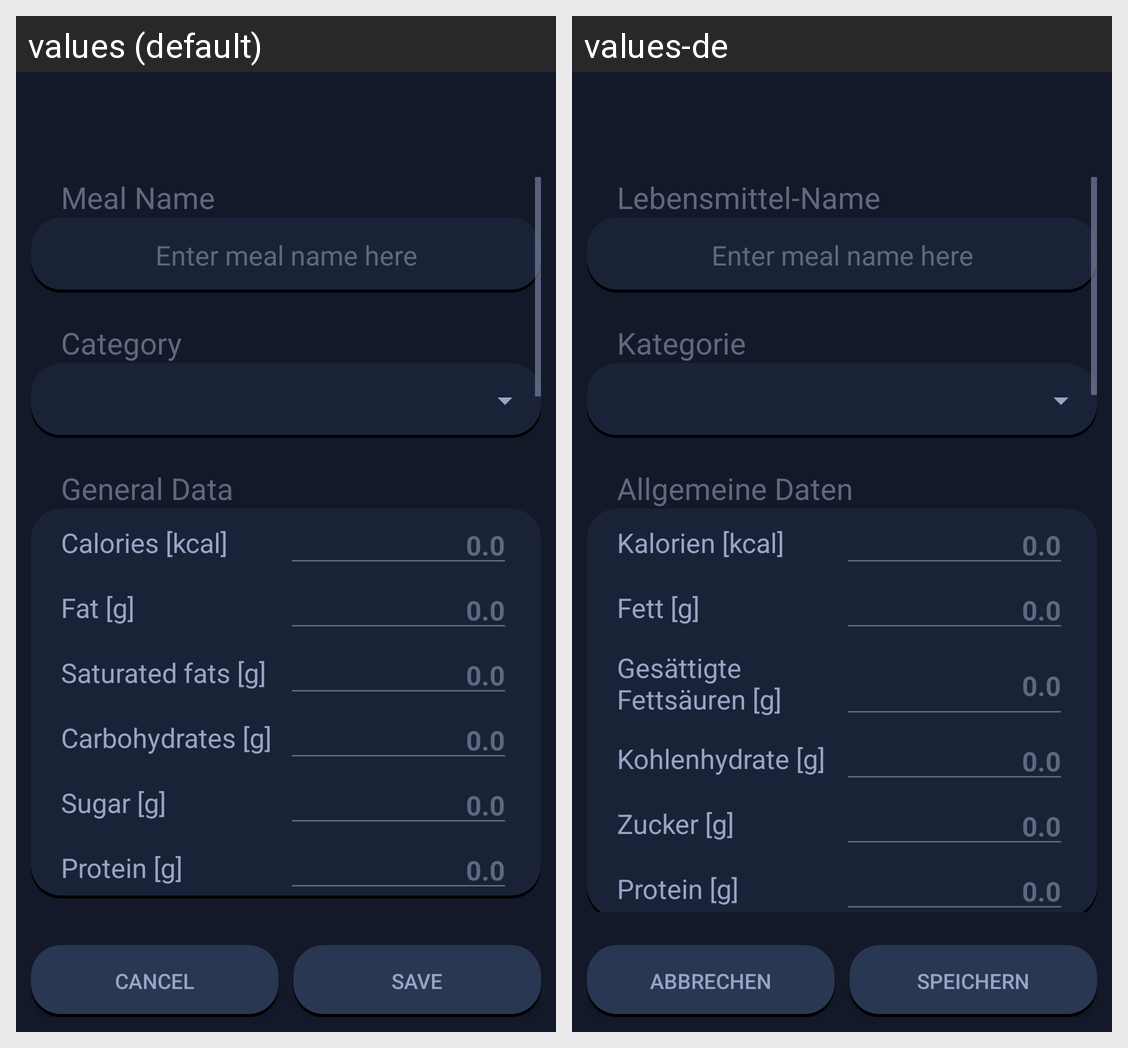

The Android screen above is rendered under two locales of the same app. Produce the string resources it draws, with the default and per-locale values.
Android screen res/layout/activity_meals_createeditpreset.xml rendered under 2 locales, left to right: values (default), values-de. Device: Nexus 5 (rendered at 1080×1920; each locale shown at half size, 540×960, under a caption strip naming it); theme Theme.GymtonicApp.
Strings drawn on this screen, with the default value and each locale's value (text and hints the layout hard-codes, and strings that could not be matched under every locale, appear in the picture but are not listed):

title_meal_name
  values: Meal Name
  values-de: Lebensmittel-Name

title_category
  values: Category
  values-de: Kategorie

title_general_data
  values: General Data
  values-de: Allgemeine Daten

calories_kcal
  values: Calories [kcal]
  values-de: Kalorien [kcal]

fat_g
  values: Fat [g]
  values-de: Fett [g]

fat_sat_g
  values: Saturated fats [g]
  values-de: Gesättigte Fettsäuren [g]

carbs_g
  values: Carbohydrates [g]
  values-de: Kohlenhydrate [g]

sugar_g
  values: Sugar [g]
  values-de: Zucker [g]

protein_g
  values: Protein [g]
  values-de: Protein [g]

button_text_cancel
  values: Cancel
  values-de: Abbrechen

button_text_save
  values: Save
  values-de: Speichern
